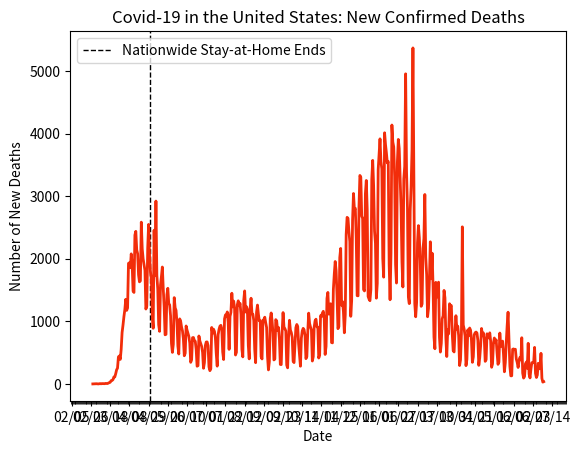

This chart was generated by the following Python code:
import datetime as dt
import matplotlib.pyplot as plt
import matplotlib.dates as mdates
import matplotlib.ticker as ticker
from matplotlib.dates import MO, TU, WE, TH, FR, SA, SU

dates = ['2/28/2020', '2/29/2020', '3/1/2020', '3/2/2020', '3/3/2020', '3/4/2020', '3/5/2020', '3/6/2020', '3/7/2020', '3/8/2020', '3/9/2020', '3/10/2020', '3/11/2020', '3/12/2020', '3/13/2020', '3/14/2020', '3/15/2020', '3/16/2020', '3/17/2020', '3/18/2020', '3/19/2020', '3/20/2020', '3/21/2020', '3/22/2020', '3/23/2020', '3/24/2020', '3/25/2020', '3/26/2020', '3/27/2020', '3/28/2020', '3/29/2020', '3/30/2020', '3/31/2020', '4/1/2020', '4/2/2020', '4/3/2020', '4/4/2020', '4/5/2020', '4/6/2020', '4/7/2020', '4/8/2020', '4/9/2020', '4/10/2020', '4/11/2020', '4/12/2020', '4/13/2020', '4/14/2020', '4/15/2020', '4/16/2020', '4/17/2020', '4/18/2020', '4/19/2020', '4/20/2020', '4/21/2020', '4/22/2020', '4/23/2020', '4/24/2020', '4/25/2020', '4/26/2020', '4/27/2020', '4/28/2020', '4/29/2020', '4/30/2020', '5/1/2020', '5/2/2020', '5/3/2020', '5/4/2020', '5/5/2020', '5/6/2020', '5/7/2020', '5/8/2020', '5/9/2020', '5/10/2020', '5/11/2020', '5/12/2020', '5/13/2020', '5/14/2020', '5/15/2020', '5/16/2020', '5/17/2020', '5/18/2020', '5/19/2020', '5/20/2020', '5/21/2020', '5/22/2020', '5/23/2020', '5/24/2020', '5/25/2020', '5/26/2020', '5/27/2020', '5/28/2020', '5/29/2020', '5/30/2020', '5/31/2020', '6/1/2020', '6/2/2020', '6/3/2020', '6/4/2020', '6/5/2020', '6/6/2020', '6/7/2020', '6/8/2020', '6/9/2020', '6/10/2020', '6/11/2020', '6/12/2020', '6/13/2020', '6/14/2020', '6/15/2020', '6/16/2020', '6/17/2020', '6/18/2020', '6/19/2020', '6/20/2020', '6/21/2020', '6/22/2020', '6/23/2020', '6/24/2020', '6/25/2020', '6/26/2020', '6/27/2020', '6/28/2020', '6/29/2020', '6/30/2020', '7/01/2020', '7/02/2020',
         '7/03/2020', '7/04/2020', '7/05/2020', '7/06/2020', '7/07/2020', '7/08/2020', '7/09/2020', '7/10/2020', '7/11/2020', '7/12/2020', '7/13/2020', '7/14/2020', '7/15/2020', '7/16/2020', '7/17/2020', '7/18/2020', '7/19/2020', '7/20/2020', '7/21/2020', '7/22/2020', '7/23/2020', '7/24/2020', '7/25/2020', '7/26/2020', '7/27/2020', '7/28/2020', '7/29/2020', '7/30/2020', '7/31/2020', '8/01/2020', '8/02/2020', '8/03/2020', '8/04/2020', '8/05/2020', '8/06/2020', '8/07/2020', '8/08/2020', '8/09/2020', '8/10/2020', '8/11/2020', '8/12/2020', '8/13/2020', '8/14/2020', '8/15/2020', '8/16/2020', '8/17/2020', '8/18/2020', '8/19/2020', '8/20/2020', '8/21/2020', '8/22/2020', '8/23/2020', '8/24/2020', '8/25/2020', '8/26/2020', '8/27/2020', '8/28/2020', '8/29/2020', '8/30/2020', '8/31/2020', '9/01/2020', '9/02/2020', '9/3/2020', '9/4/2020', '9/5/2020', '9/6/2020', '9/7/2020', '9/08/2020', '9/09/2020', '9/10/2020', '9/11/2020', '9/12/2020', '9/13/2020', '9/14/2020', '9/15/2020', '9/16/2020', '9/17/2020', '9/18/2020', '9/19/2020', '9/20/2020', '9/21/2020', '9/22/2020', '9/23/2020', '9/24/2020', '9/25/2020', '9/26/2020', '9/27/2020', '9/28/2020', '9/29/2020', '9/30/2020', '10/01/2020', '10/02/2020', '10/03/2020', '10/04/2020', '10/05/2020', '10/06/2020', '10/07/2020', '10/08/2020', '10/09/2020', '10/10/2020', '10/11/2020', '10/12/2020', '10/13/2020', '10/14/2020', '10/15/2020', '10/16/2020', '10/17/2020', '10/18/2020', '10/19/2020', '10/20/2020', '10/21/2020', '10/22/2020', '10/23/2020', '10/24/2020', '10/25/2020', '10/26/2020', '10/27/2020', '10/28/2020', '10/29/2020', '10/30/2020', '10/31/2020', '11/01/2020', '11/02/2020', '11/03/2020', '11/04/2020', '11/05/2020', '11/06/2020', '11/07/2020', '11/08/2020', '11/09/2020', '11/10/2020', '11/11/2020', '11/12/2020', '11/13/2020', '11/14/2020', '11/15/2020', '11/16/2020', '11/17/2020', '11/18/2020', '11/19/2020', '11/20/2020', '11/21/2020', '11/22/2020', '11/23/2020', '11/24/2020', '11/25/2020', '11/26/2020', '11/27/2020', '11/28/2020', '11/29/2020', '11/30/2020', '12/01/2020', '12/02/2020', '12/03/2020', '12/04/2020', '12/05/2020', '12/06/2020', '12/07/2020', '12/08/2020', '12/09/2020', '12/10/2020', '12/11/2020', '12/12/2020', '12/13/2020', '12/14/2020', '12/15/2020', '12/16/2020', '12/17/2020', '12/18/2020', '12/19/2020', '12/20/2020', '12/21/2020', '12/22/2020', '12/23/2020', '12/24/2020', '12/25/2020', '12/26/2020', '12/27/2020', '12/28/2020', '12/29/2020', '12/30/2020', '12/31/2020', '01/01/2021', '01/02/2021', '01/03/2021', '01/04/2021', '01/05/2021', '01/06/2021', '01/07/2021', '01/08/2021', '01/09/2021', '01/10/2021', '01/11/2021', '01/12/2021', '01/13/2021', '01/14/2021', '01/15/2021', '01/16/2021', '01/17/2021', '01/18/2021', '01/19/2021', '01/20/2021', '01/21/2021', '01/22/2021', '01/23/2021', '01/24/2021', '01/25/2021', '01/26/2021', '01/27/2021', '01/28/2021', '01/29/2021', '01/30/2021', '01/31/2021', '02/01/2021', '02/02/2021', '02/03/2021', '02/04/2021', '02/05/2021', '02/06/2021', '02/07/2021', '02/08/2021', '02/09/2021', '02/10/2021', '02/11/2021', '02/12/2021', '02/13/2021', '02/14/2021', '02/15/2021', '02/16/2021', '02/17/2021', '02/18/2021', '02/19/2021', '02/20/2021', '02/21/2021', '02/22/2021', '02/23/2021', '02/24/2021', '02/25/2021', '02/26/2021', '02/27/2021', '02/28/2021', '03/01/2021', '03/02/2021', '03/03/2021', '03/04/2021', '03/05/2021', '03/06/2021', '03/07/2021', '03/08/2021', '03/09/2021', '03/10/2021', '03/11/2021', '03/12/2021', '03/13/2021', '03/14/2021', '03/15/2021', '03/16/2021', '03/17/2021', '03/18/2021', '03/19/2021', '03/20/2021', '03/21/2021', '03/22/2021', '03/23/2021', '03/24/2021', '03/25/2021', '03/26/2021', '03/27/2021', '03/28/2021', '03/29/2021', '03/30/2021', '03/31/2021', '04/01/2021', '04/02/2021', '04/03/2021', '04/04/2021', '04/05/2021', '04/06/2021', '04/07/2021', '04/08/2021', '04/09/2021', '04/10/2021', '04/11/2021', '04/12/2021', '04/13/2021', '04/14/2021', '04/15/2021', '04/16/2021', '04/17/2021', '04/18/2021', '04/19/2021', '04/20/2021', '04/21/2021', '04/22/2021', '04/23/2021', '04/24/2021', '04/25/2021', '04/26/2021', '04/27/2021', '04/28/2021', '04/29/2021', '04/30/2021', '05/01/2021', '05/02/2021', '05/03/2021', '05/04/2021', '05/05/2021', '05/06/2021', '05/07/2021', '05/08/2021', '05/09/2021', '05/10/2021', '05/11/2021', '05/12/2021', '05/13/2021', '05/14/2021', '05/15/2021', '05/16/2021', '05/17/2021', '05/18/2021', '05/19/2021', '05/20/2021', '05/21/2021', '05/22/2021', '05/23/2021', '05/24/2021', '05/25/2021', '05/26/2021', '05/27/2021', '05/28/2021', '05/29/2021', '05/30/2021', '05/31/2021', '06/01/2021', '06/02/2021', '06/03/2021', '06/04/2021', '06/05/2021', '06/06/2021', '06/07/2021', '06/08/2021', '06/09/2021', '06/10/2021', '06/11/2021', '06/12/2021', '06/13/2021', '06/14/2021', '06/15/2021', '06/16/2021', '06/17/2021', '06/18/2021', '06/19/2021', '06/20/2021', '06/21/2021', '06/22/2021', '06/23/2021', '06/24/2021', '06/25/2021', '06/26/2021', '06/27/2021', '06/28/2021', '06/29/2021', '06/30/2021', '07/01/2021', '07/02/2021', '07/03/2021', '07/04/2021', '07/05/2021']

# format dates
x_values = [dt.datetime.strptime(d, "%m/%d/%Y").date() for d in dates]
ax = plt.gca()
formatter = mdates.DateFormatter("%m/%d")
ax.xaxis.set_major_formatter(formatter)

# create x-axis
ax.xaxis.set_major_locator(mdates.WeekdayLocator(
    byweekday=(MO, TU, WE, TH, FR, SA, SU), interval=21))
# minor tick = daily
ax.xaxis.set_minor_locator(mdates.WeekdayLocator(
    byweekday=(MO, TU, WE, TH, FR, SA, SU)))

# format y-axis
ax.get_yaxis().set_major_formatter(
    ticker.FuncFormatter(lambda x, pos: format(int(x))))

# nationwide lockdown lifted
plt.axvline(dt.datetime(2020, 5, 1), linestyle='--',
            color='black', linewidth=1, label='lift')

# new cases by day
new_deaths = [0, 1, 1, 4, 3, 2, 0, 3, 5, 2, 5, 5, 6, 4, 8, 7, 6, 14, 21, 26, 52, 55, 68, 110, 111, 162, 225, 253, 433, 447, 392, 554, 821, 940, 1075, 1186, 1352, 1175, 1214, 1926, 1936, 1856, 2078, 1909, 1483, 1462, 2378, 2438, 2141, 2080, 1743, 1631, 1646, 2585, 2160, 1998, 1903, 1815, 1197, 1239, 2166, 2549, 2070, 1794, 1668, 1105, 889, 2456, 1729, 2922, 1734, 1516, 945, 840, 1581, 1715, 1868, 1524, 1231, 785, 792, 1425, 1528, 1286, 1262, 1089, 646, 504, 634, 1379, 1216, 1175, 979, 605, 478, 1039, 1004, 909, 849, 723, 450, 491, 926, 861, 812, 758, 654, 345, 384, 739, 742, 694, 682, 550, 283, 292, 766, 688, 644, 599, 506, 250, 338, 613, 670,
              671, 610, 273, 212, 244, 902, 810, 874, 839, 735, 476, 284, 785, 873, 924, 936, 879, 512, 390, 1039, 1103, 1082, 1150, 985, 552, 1079, 1144, 1449, 1231, 1323, 1207, 462, 505, 1265, 1328, 1248, 1287, 1109, 554, 432, 1334, 1486, 1149, 1234, 1190, 616, 400, 1205, 1369, 1122, 1113, 1013, 554, 339, 1145, 1260, 1118, 1009, 1007, 434, 399, 1021, 1016, 1066, 979, 903, 442, 224, 354, 1044, 1134, 1004, 808, 383, 397, 1027, 1007, 852, 902, 716, 311, 309, 826, 1140, 909, 883, 846, 301, 257, 745, 1017, 861, 820, 745, 363, 341, 626, 899, 950, 919, 643, 464, 283, 731, 848, 888, 864, 775, 404, 436, 827, 1131, 966, 908, 865, 366, 435, 906, 1008, 1034, 914, 905, 414, 460, 1090, 1075, 1132, 1160, 1045, 471, 600, 1366, 1462, 1115, 1227, 1281, 661, 656, 1510, 1756, 1956, 1809, 1406, 883, 915, 2019, 2165, 1257, 1316, 1156, 817, 1107, 2388, 2662, 2647, 2436, 2275, 1080, 1331, 2617, 3043, 2787, 2806, 2326, 1410, 1408, 2824, 3331, 3304, 2681, 2644, 1508, 1486, 3037, 3251, 2790, 1397, 1356, 1330, 1509, 3268, 3572, 3171, 2444, 2252, 1370, 1608, 3424, 3670, 3916, 3555, 3437, 2004, 1706, 4013, 3824, 3690, 3531, 3555, 1916, 1345, 2095, 4137, 3865, 3787, 3321, 1910, 1612, 3547, 3907, 3759, 3304, 2823, 1949, 1549, 3275, 3477, 4955, 3399, 2817, 1396, 1283, 2766, 3152, 3735, 5369, 3296, 1282, 1073, 1298, 2256, 2530, 2333, 1968, 1240, 1278, 2165, 2321, 3027, 2024, 1744, 1073, 1208, 1662, 2271, 1680, 2089, 1553, 749, 562, 1623, 1385, 1477, 1626, 746, 509, 649, 1040, 1089, 1494, 1374, 735, 438, 863, 800, 1281, 1236, 1252, 798, 531, 511, 843, 1090, 877, 923, 768, 294, 383, 799, 2510, 943, 874, 767, 292, 393, 865, 771, 893, 859, 695, 345, 432, 785, 818, 829, 813, 693, 297, 414, 608, 886, 779, 815, 720, 361, 387, 801, 759, 734, 816, 680, 266, 320, 645, 734, 666, 705, 489, 313, 348, 813, 598, 619, 684, 478, 194, 342, 655, 927, 1146, 716, 282, 129, 130, 554, 559, 548, 554, 398, 343, 263, 368, 424, 383, 738, 173, 93, 119, 321, 349, 250, 649, 159, 96, 237, 340, 340, 339, 584, 169, 103, 142, 330, 241, 251, 489, 90, 29, 36]

# text labels
plt.title('Covid-19 in the United States: New Confirmed Deaths')
plt.xlabel('Date')
plt.ylabel('Number of New Deaths')
plt.legend(['Nationwide Stay-at-Home Ends'], loc='upper left')

# create the graph
plt.plot(x_values, new_deaths, color='#f22d0a', linewidth=2)

plt.show()
